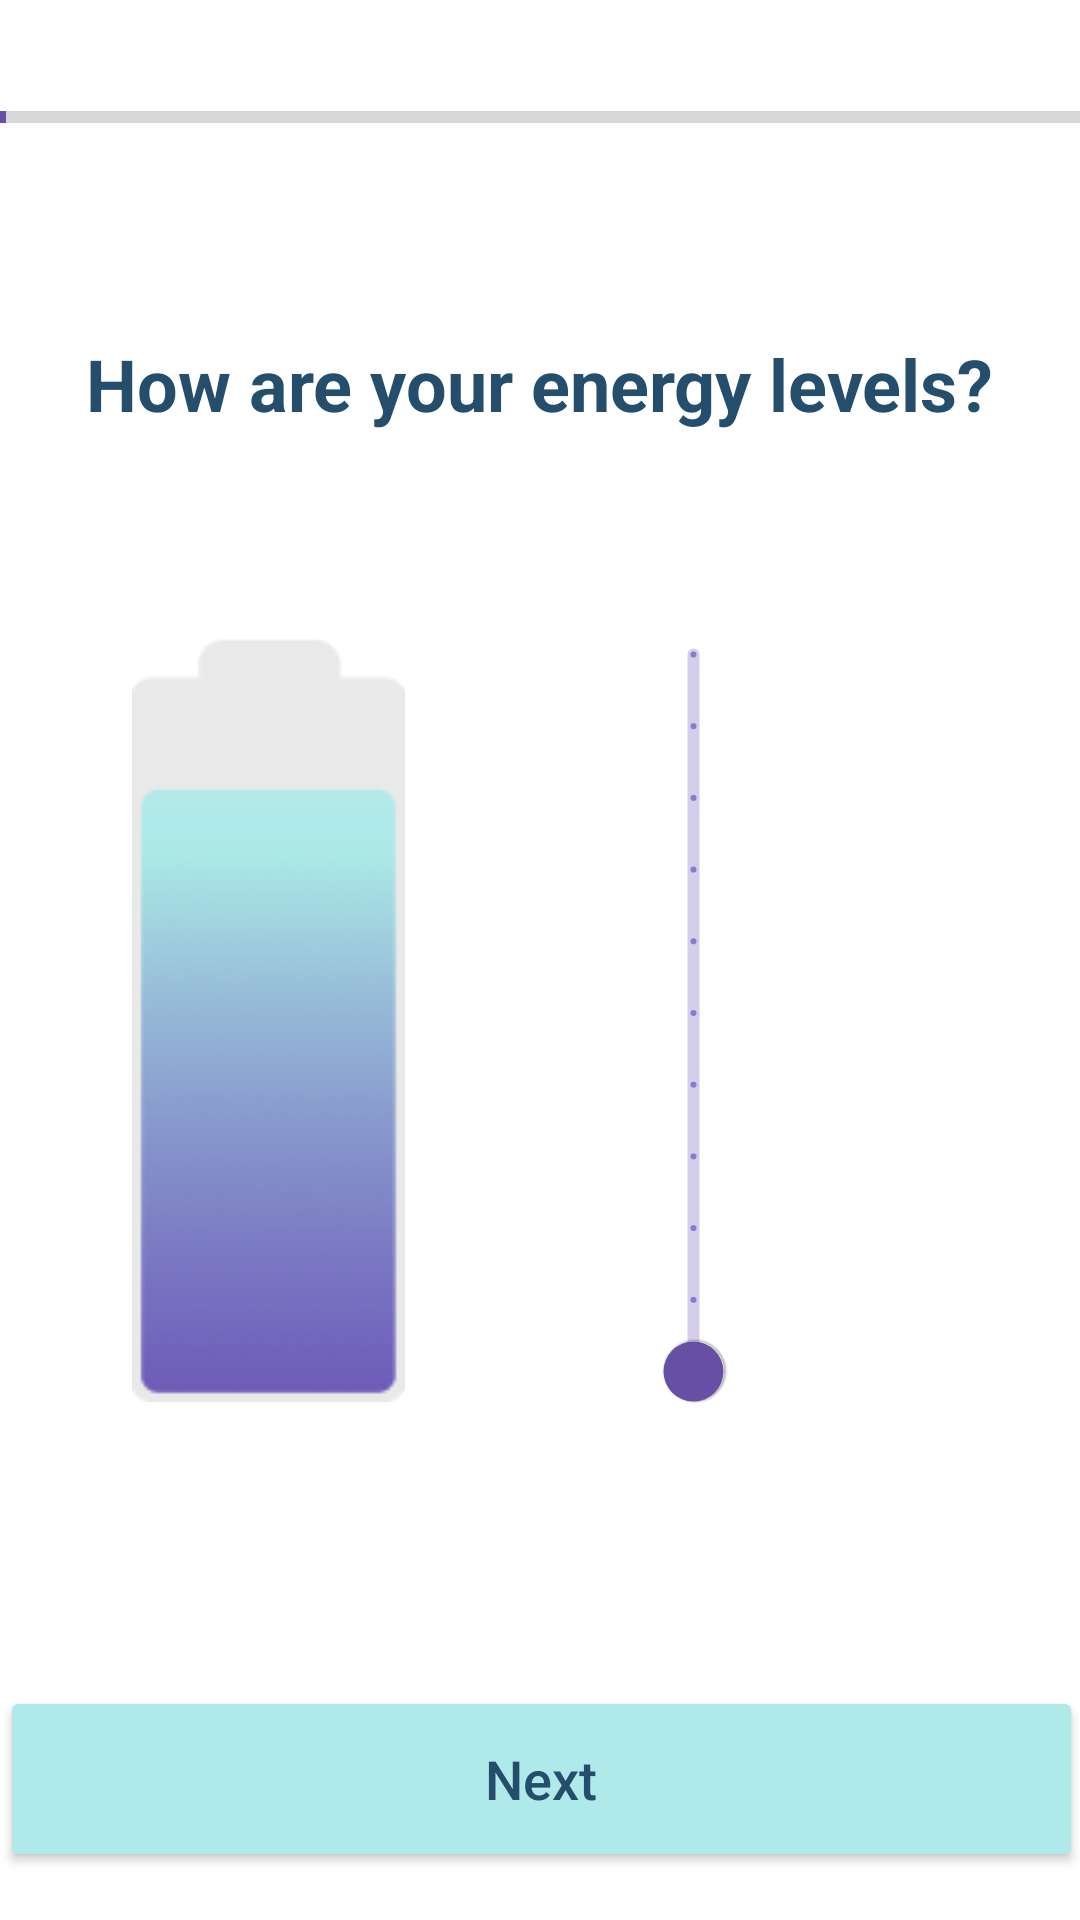

Here is an Android app screen rendered from its layout file. Give the layout XML and the strings, colors and styles it references.
<!-- AndroidManifest.xml: application theme Theme.BrainFatigueApp -->
<!-- res/layout/activity_survey_middle1.xml -->
<?xml version="1.0" encoding="utf-8"?>
<androidx.constraintlayout.widget.ConstraintLayout
        xmlns:android="http://schemas.android.com/apk/res/android"
        xmlns:tools="http://schemas.android.com/tools"
        xmlns:app="http://schemas.android.com/apk/res-auto"
        android:layout_width="match_parent"
        android:layout_height="match_parent"
        tools:context=".SurveyMiddle1Activity">

    <ProgressBar
            style="?android:attr/progressBarStyleHorizontal"
            android:layout_width="364dp"
            android:layout_height="22dp"
            android:id="@+id/progressBar"
            android:progressTint="@color/custom_purple_B"
            android:progress="1"
            app:layout_constraintStart_toStartOf="parent"
            app:layout_constraintTop_toTopOf="parent" android:layout_marginTop="28dp"
            app:layout_constraintHorizontal_bias="0.5" app:layout_constraintEnd_toEndOf="parent"/>
    <TextView
            android:layout_width="351dp"
            android:layout_height="76dp"
            android:text="@string/activity_survey_middle1_question"
            android:textColor="@color/custom_navy_A"
            android:textSize="24sp"
            android:textStyle="bold"
            android:id="@+id/activity_survey_middle1_question"
            android:gravity="center"
            app:fontFamily="@font/spartan"
            app:layout_constraintTop_toTopOf="parent"
            app:layout_constraintStart_toStartOf="parent"
            app:layout_constraintHorizontal_bias="0.472"
            app:layout_constraintEnd_toEndOf="parent"
            android:layout_marginTop="90dp"/>

    <Button
            android:text="@string/activity_survey_next"
            android:layout_width="361dp"
            android:layout_height="62dp" android:id="@+id/activity_survey_middle1_next_button"
            android:backgroundTint="@color/custom_light_blue_B"
            android:textAllCaps="false"
            android:textSize="18sp"
            android:textColor="@color/custom_navy_A"
            app:layout_constraintBottom_toBottomOf="parent"
            android:layout_marginBottom="16dp" app:layout_constraintStart_toStartOf="parent"
            app:layout_constraintEnd_toEndOf="parent"/>
    <ImageView
            android:layout_width="wrap_content"
            android:layout_height="wrap_content" app:srcCompat="@drawable/battery" android:id="@+id/imageView3"
            tools:layout_editor_absoluteY="274dp" tools:layout_editor_absoluteX="79dp"
            app:layout_constraintBottom_toBottomOf="parent"
            app:layout_constraintEnd_toEndOf="parent"
            app:layout_constraintTop_toTopOf="parent"
            android:layout_marginEnd="225dp"
            app:layout_constraintVertical_bias="0.55"/>

    <com.google.android.material.slider.Slider
            android:id="@+id/activity_survey_middle1_slider"
            android:layout_width="271dp"
            android:layout_height="61dp"
            android:value="0"
            android:stepSize="1"
            android:valueFrom="0"
            android:valueTo="10"
            app:thumbColor="@color/custom_purple_B"
            app:haloColor="@color/custom_purple_B"
            app:trackColorActive="@color/custom_purple_B"
            app:layout_constraintBottom_toBottomOf="parent"
            app:layout_constraintEnd_toEndOf="parent"
            app:layout_constraintTop_toTopOf="parent"
            android:layout_marginEnd="-7dp"
            app:layout_constraintVertical_bias="0.53"
            android:rotation="270" tools:ignore="SpeakableTextPresentCheck"
    />


</androidx.constraintlayout.widget.ConstraintLayout>
<!-- resources referenced by this layout -->
<resources>
  <color name="custom_light_blue_B">#B0E9E9</color>
  <color name="custom_navy_A">#244E6C</color>
  <color name="custom_purple_B">#6750A4</color>
  <!-- drawable battery: png bitmap (drawable, 13313 bytes) -->
  <string name="activity_survey_middle1_question">How are your energy levels?</string>
  <string name="activity_survey_next">Next</string>
  <style name="Theme.BrainFatigueApp" parent="Theme.MaterialComponents.DayNight.DarkActionBar">
          
          <item name="colorPrimary">@color/custom_purple_A</item>
          <item name="colorPrimaryVariant">@color/custom_purple_B</item>
          <item name="colorOnPrimary">@color/off_white</item>
          
          <item name="colorSecondary">@color/custom_light_blue_A</item>
          <item name="colorSecondaryVariant">@color/custom_navy_A</item>
          <item name="colorOnSecondary">@color/black</item>
          
          <item name="android:statusBarColor" tools:targetApi="l">?attr/colorPrimaryVariant</item>
          
      </style>
  <color name="custom_purple_A">#4C34AC</color>
  <color name="off_white">#EAEAEA</color>
  <color name="custom_light_blue_A">#B5FFED</color>
  <color name="black">#FF000000</color>
</resources>
